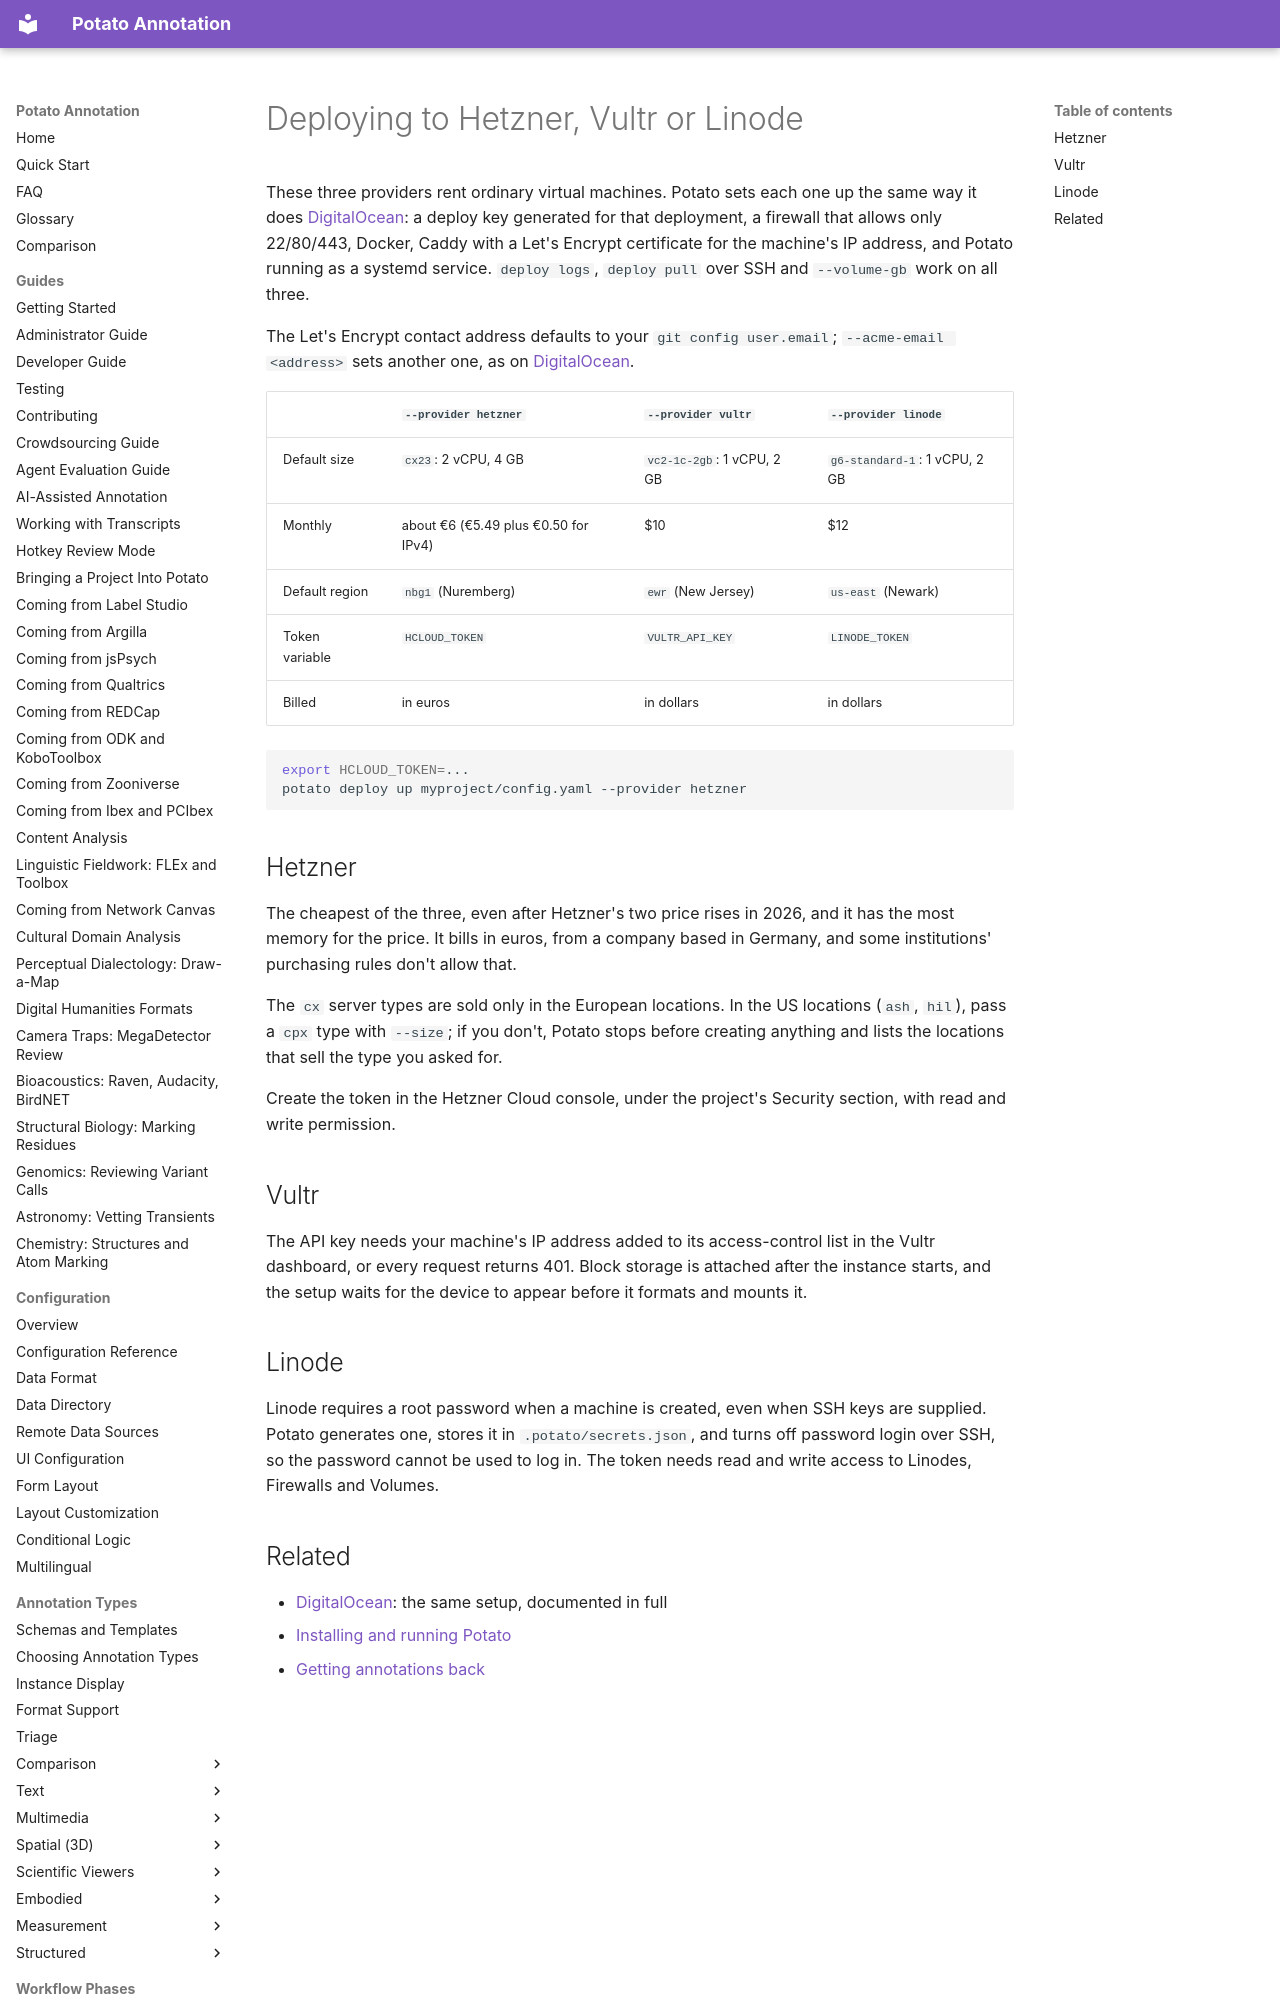

repository: davidjurgens/potato · page: deployment/deploy-vps/index.html · generator: mkdocs

# Deploying to Hetzner, Vultr or Linode

These three providers rent ordinary virtual machines. Potato sets each one up
the same way it does [DigitalOcean](deploy-digitalocean.md): a deploy key
generated for that deployment, a firewall that allows only 22/80/443, Docker,
Caddy with a Let's Encrypt certificate for the machine's IP address, and Potato
running as a systemd service. `deploy logs`, `deploy pull` over SSH and
`--volume-gb` work on all three.
